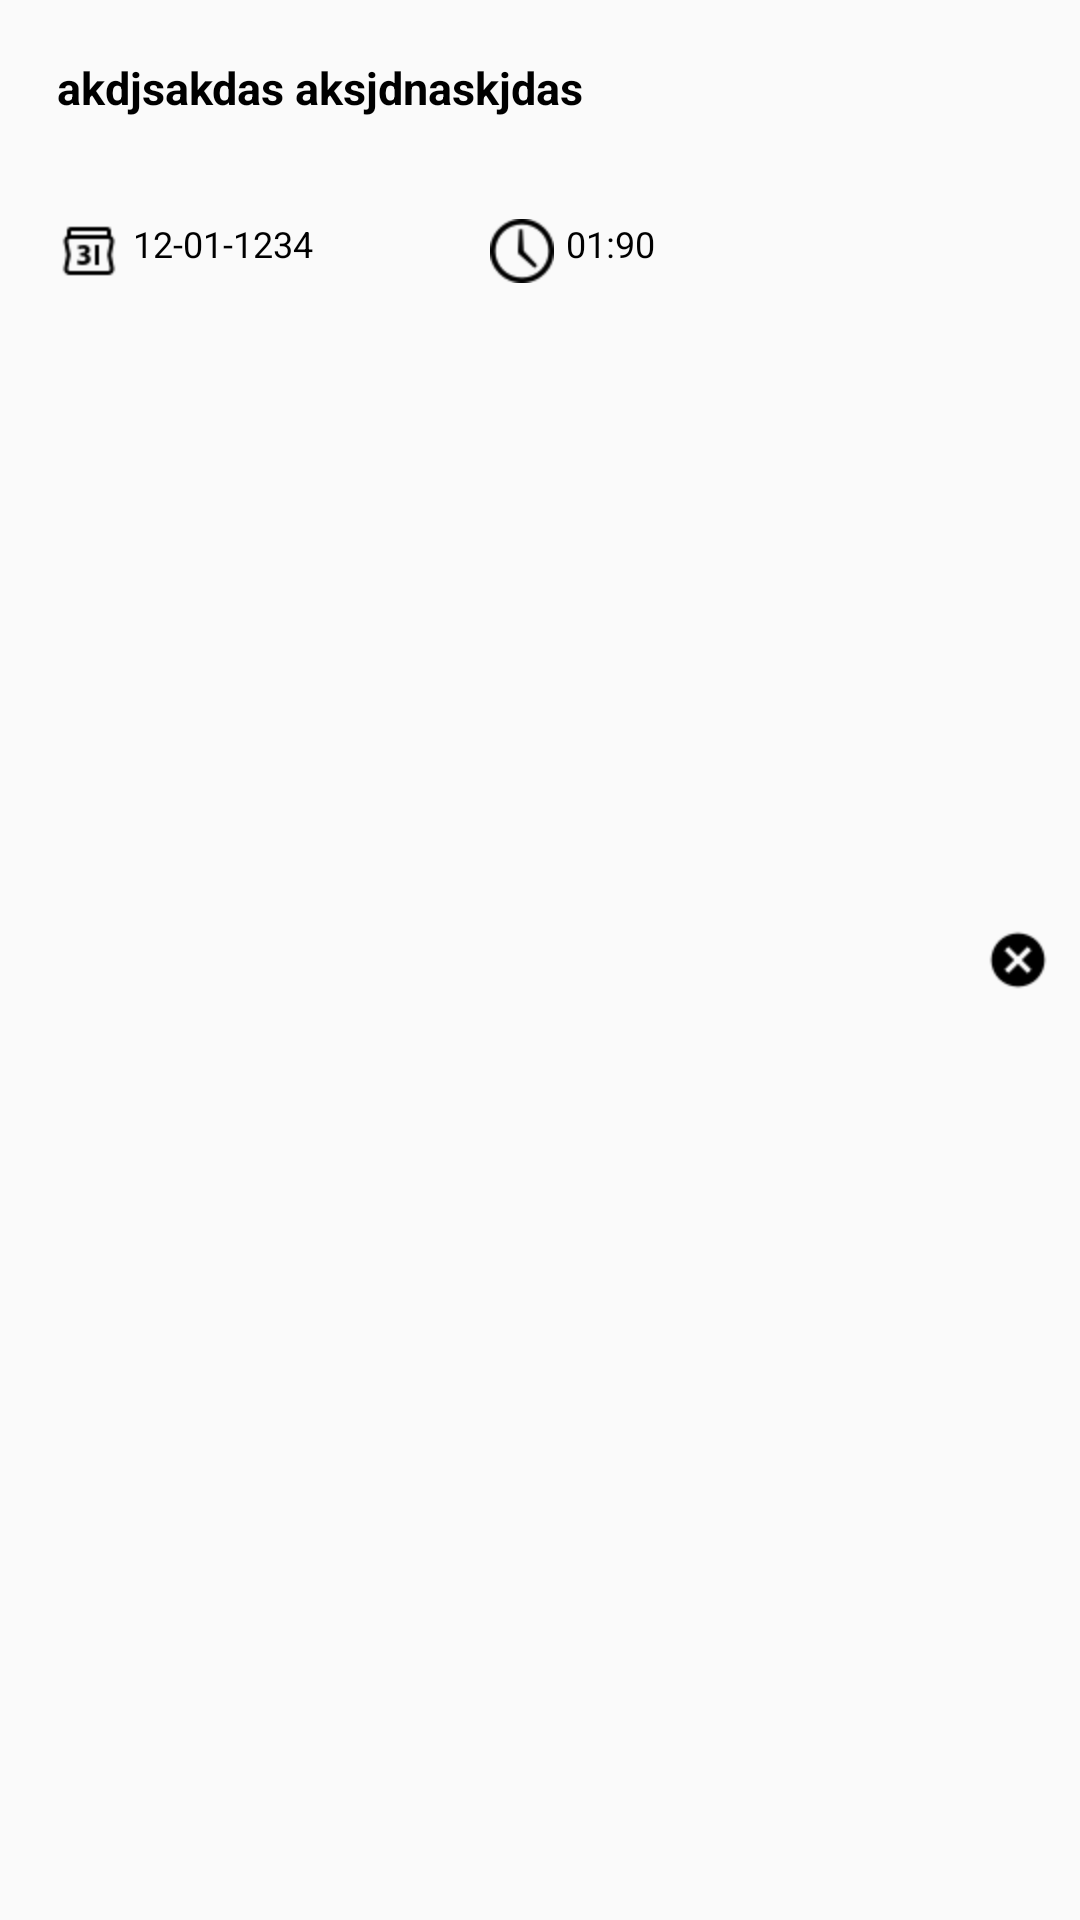

The Android layout XML behind this screen, and the referenced resources:
<!-- AndroidManifest.xml: application theme AppTheme -->
<!-- res/layout/booking_layout.xml -->
<?xml version="1.0" encoding="utf-8"?>
<RelativeLayout
    xmlns:android="http://schemas.android.com/apk/res/android"
    xmlns:app="http://schemas.android.com/apk/res-auto"
    android:layout_width="match_parent"
    android:layout_height="wrap_content"
    >
    <LinearLayout
        android:layout_width="match_parent"
        android:layout_height="wrap_content"
        android:layout_margin="5dp"
        android:padding="10dp"
        android:orientation="vertical"
        android:id="@+id/linear"
        android:layout_toLeftOf="@id/cancel">
        <TextView
            android:layout_width="wrap_content"
            android:layout_height="wrap_content"
            android:id="@+id/bookingName"
            android:textStyle="bold"
            android:textSize="15sp"
            android:padding="2dp"
            android:layout_margin="2dp"
            android:text="akdjsakdas aksjdnaskjdas"
            android:textColor="@color/black"
            android:fontFamily="sans-serif"
            />
        <TextView
            android:layout_width="wrap_content"
            android:layout_height="wrap_content"
            android:id="@+id/bookingStatus"
            android:textSize="13sp"
            android:padding="2dp"
            android:layout_margin="2dp"
            android:textColor="@color/black"
            android:fontFamily="sans-serif"
            />

        <LinearLayout
            android:layout_width="match_parent"
            android:layout_height="wrap_content"
            android:orientation="horizontal">

            <TextView
                android:layout_width="0dp"
                android:layout_height="wrap_content"
                android:layout_weight="1"
                android:id="@+id/bookingDate"
                android:text="12-01-1234"
                android:drawableLeft="@mipmap/calendar"
                android:drawablePadding="4dp"
                android:textColor="@color/black"
                android:textSize="12sp"
                android:padding="2dp"
                android:layout_margin="2dp"

                />
            <TextView
                android:layout_width="0dp"
                android:layout_height="wrap_content"
                android:layout_weight="1"
                android:id="@+id/bookingTime"
                android:text="01:90"
                android:drawableLeft="@mipmap/clock"
                android:drawablePadding="4dp"
                android:textColor="@color/black"
                android:textSize="12sp"
                android:padding="2dp"
                android:layout_margin="2dp"
                />

        </LinearLayout>


    </LinearLayout>

    <ImageView
        android:id="@+id/cancel"
        android:layout_width="wrap_content"
        android:layout_height="wrap_content"
        android:layout_margin="5dp"
        android:padding="5dp"
        android:src="@mipmap/cancel"
        android:layout_alignParentEnd="true"
        android:layout_centerInParent="true"/>

</RelativeLayout>
<!-- resources referenced by this layout -->
<resources>
  <color name="black">#000000</color>
  <!-- mipmap calendar: png bitmap (mipmap-hdpi, 538 bytes) -->
  <!-- mipmap cancel: png bitmap (mipmap-hdpi, 486 bytes) -->
  <!-- mipmap clock: png bitmap (mipmap-hdpi, 816 bytes) -->
  <style name="AppTheme" parent="Theme.AppCompat.Light.DarkActionBar">
          
          <item name="colorPrimary">@color/colorPrimary</item>
          <item name="colorPrimaryDark">@color/colorPrimaryDark</item>
          <item name="colorAccent">@color/colorAccent</item>
      </style>
  <color name="colorPrimary">#3F51B5</color>
  <color name="colorPrimaryDark">#303F9F</color>
  <color name="colorAccent">#FF4081</color>
</resources>
